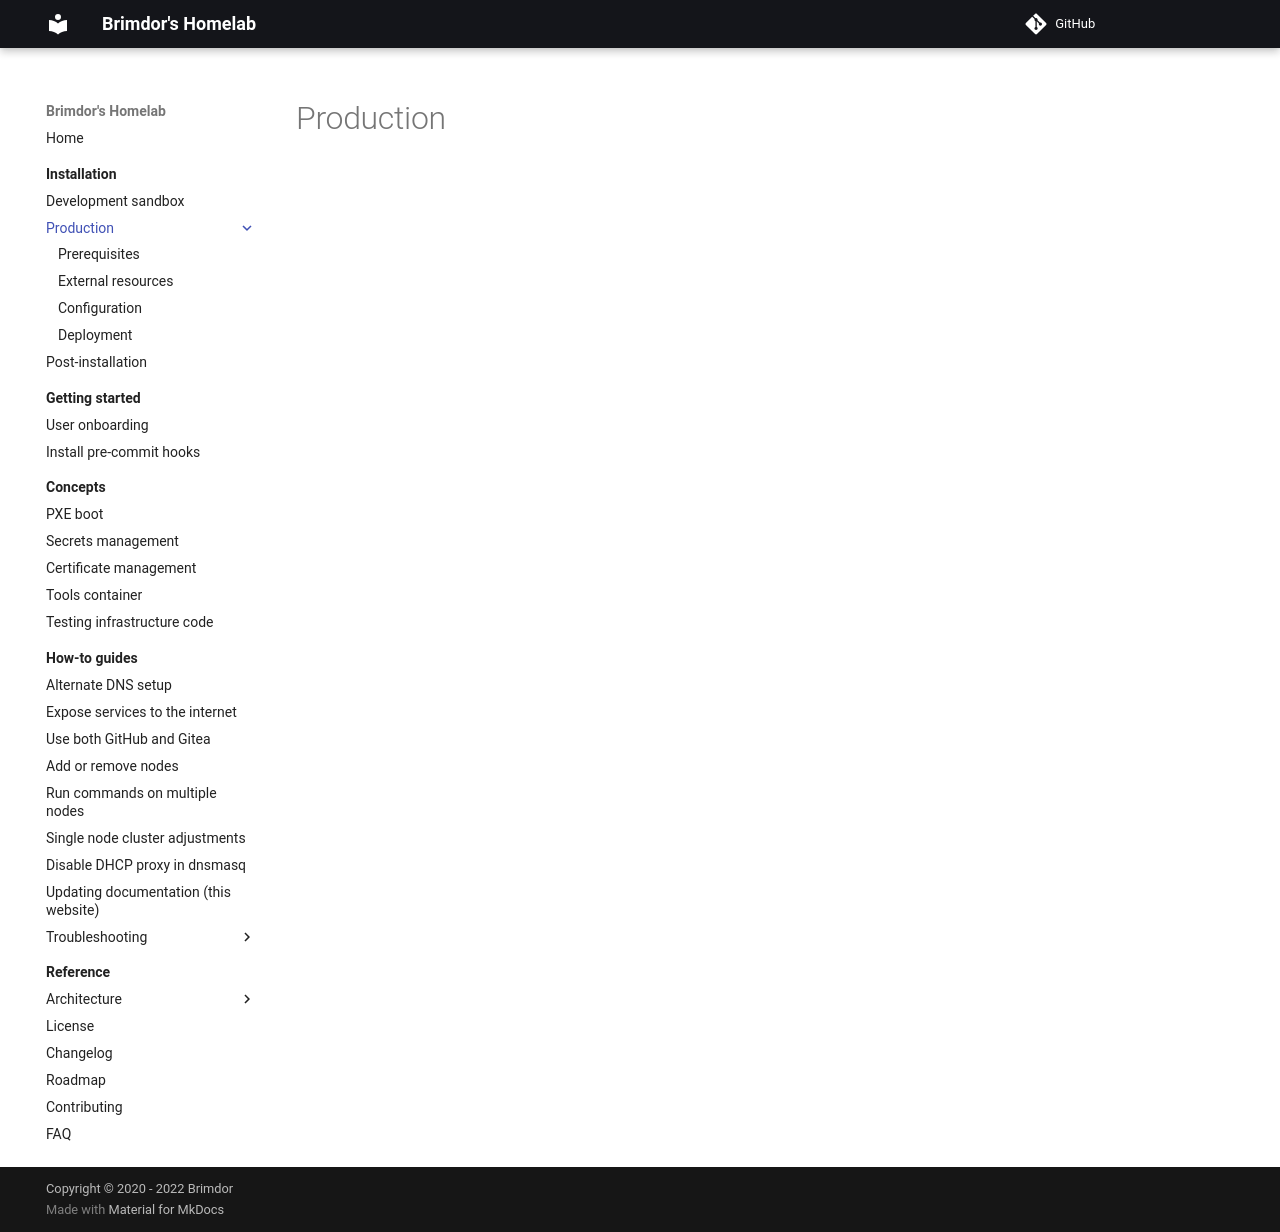

repository: brimdor/homelab-docs · page: installation/production/index.html · generator: mkdocs

# Production
